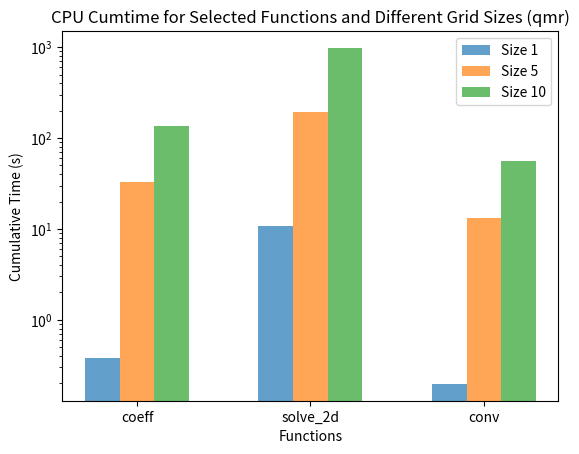

The matplotlib source for this figure:
import matplotlib.pyplot as plt
import numpy as np

functions_selected = ['coeff', 'solve_2d', 'conv']


cpu_cumtime_size1 = [0.376, 10.778, 0.197]
cpu_cumtime_size5 = [32.576, 191.601, 13.353]
cpu_cumtime_size10 = [136.959, 984.549, 56.651]

bar_width = 0.2 
index = np.arange(len(functions_selected))  

fig, ax = plt.subplots()

ax.bar(index - bar_width, cpu_cumtime_size1, width=bar_width, label='Size 1', alpha=0.7)
ax.bar(index, cpu_cumtime_size5, width=bar_width, label='Size 5', alpha=0.7)
ax.bar(index + bar_width, cpu_cumtime_size10, width=bar_width, label='Size 10', alpha=0.7)

ax.set_xlabel('Functions')
ax.set_ylabel('Cumulative Time (s)')
ax.set_title('CPU Cumtime for Selected Functions and Different Grid Sizes (qmr)')

ax.set_xticks(index)
ax.set_xticklabels(functions_selected)

ax.set_yscale('log')

ax.legend()

plt.savefig('qmr_2dplot.pdf', bbox_inches='tight')

plt.show()
